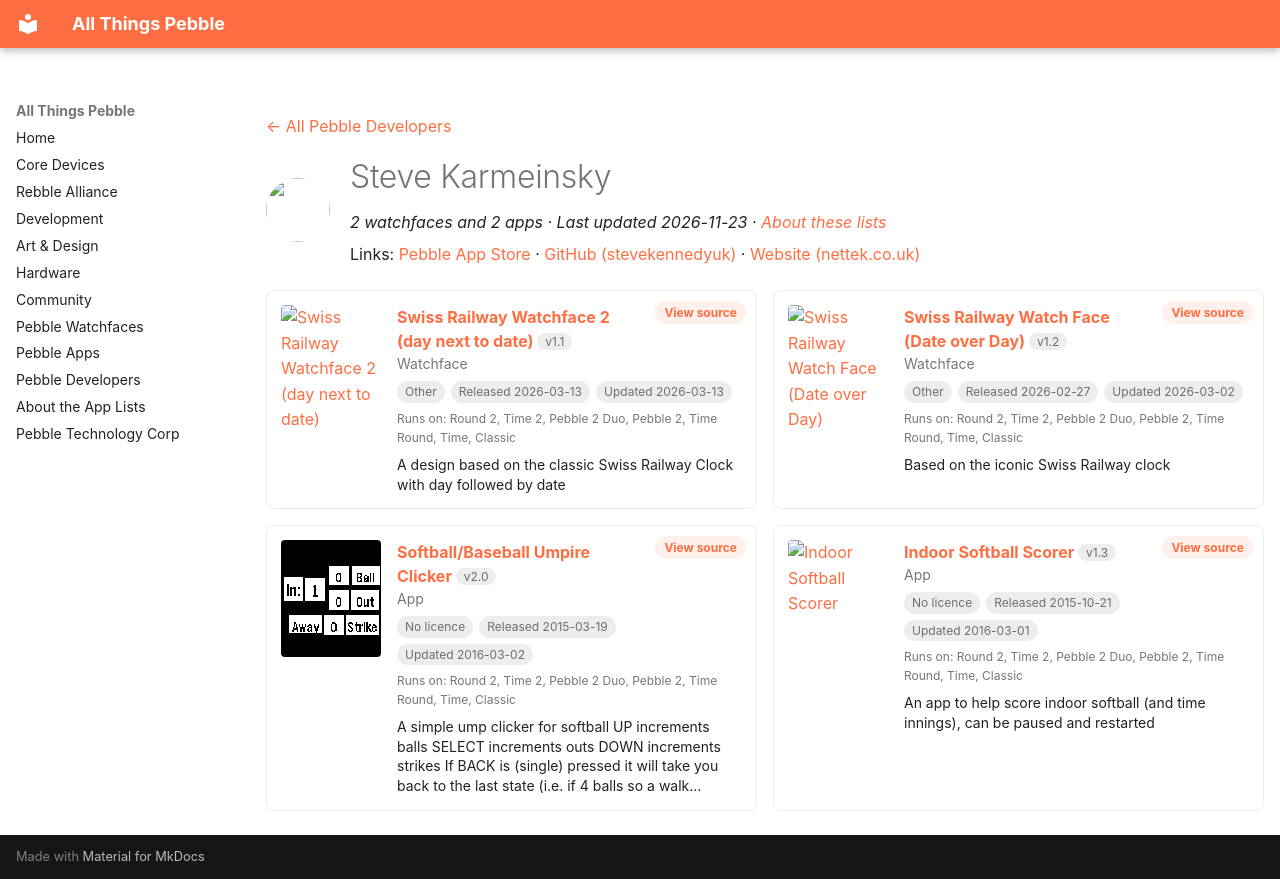

repository: saltedlolly/all-things-pebble · page: developers/steve-karmeinsky.html · generator: mkdocs

---
title: "Steve Karmeinsky"
hide:
  - toc
---

<!-- Generated by scripts/update_app_directory.py: do not edit by hand -->
[← All Pebble Developers](../developers.md)

<div class="dev-header" markdown>
<img class="dev-avatar" src="https://github.com/stevekennedyuk.png?size=128" alt="" width="64" height="64" loading="lazy" onerror="this.remove()">
<div class="dev-intro" markdown>

# Steve Karmeinsky

*2 watchfaces and 2 apps · Last updated 2026-11-23 · [About these lists](../about-app-lists.md)*

Links: [Pebble App Store](https://apps.repebble.com/apps/dev/steve-karmeinsky_52e55acb6ff0da2ece000657) · [GitHub (stevekennedyuk)](https://github.com/stevekennedyuk) · [Website (nettek.co.uk)](https://nettek.co.uk)

</div>
</div>

<div class="dev-controls" data-search-exclude hidden>
<div class="dev-filter" role="group" aria-label="Show"><button type="button" data-filter="all" aria-pressed="true">All <span>4</span></button><button type="button" data-filter="watchface" aria-pressed="false">Watchfaces <span>2</span></button><button type="button" data-filter="watchapp" aria-pressed="false">Apps <span>2</span></button></div>
<label class="dev-sort">Sort by <select><option value="updated">Recently updated</option><option value="released">Newest release</option><option value="title">A–Z</option></select></label>
</div>

<div class="app-grid dev-apps" data-search-exclude>
<div class="app-card" data-type="watchface" data-title="swiss railway watchface 2 (day next to date)" data-released="2026-03-13" data-updated="2026-03-13">
<a class="app-shot" href="https://apps.repebble.com/78798fba27ff4decac4355cb" data-search-exclude><img src="../images/apps/78798fba27ff4decac4355cb.png" alt="Swiss Railway Watchface 2 (day next to date)" loading="lazy"></a>
<div class="app-info">
<h2 class="app-name" id="app-78798fba27ff4decac4355cb"><a href="https://apps.repebble.com/78798fba27ff4decac4355cb">Swiss Railway Watchface 2 (day next to date)</a> <span class="app-version" title="Latest version" data-search-exclude>v1.1</span></h2>
<a class="app-source" href="https://github.com/stevekennedyuk/SwissRailwayWatch2" title="Source code" data-search-exclude>View source</a>
<div class="app-dev">Watchface</div>
<div class="app-tags" data-search-exclude><span class="app-licence app-licence--none" title="Licence">Other</span> <span title="First published in the app store">Released 2026-03-13</span> <span title="Latest release in the app store">Updated 2026-03-13</span></div>
<div class="app-watches" title="Supported watches" data-search-exclude>Runs on: Round 2, Time 2, Pebble 2 Duo, Pebble 2, Time Round, Time, Classic</div>
<p class="app-desc">A design based on the classic Swiss Railway Clock with day followed by date</p>
</div>
</div>
<div class="app-card" data-type="watchface" data-title="swiss railway watch face (date over day)" data-released="2026-02-27" data-updated="2026-03-02">
<a class="app-shot" href="https://apps.repebble.com/fa268ce41bde414c87f52899" data-search-exclude><img src="../images/apps/fa268ce41bde414c87f52899.png" alt="Swiss Railway Watch Face (Date over Day)" loading="lazy"></a>
<div class="app-info">
<h2 class="app-name" id="app-fa268ce41bde414c87f52899"><a href="https://apps.repebble.com/fa268ce41bde414c87f52899">Swiss Railway Watch Face (Date over Day)</a> <span class="app-version" title="Latest version" data-search-exclude>v1.2</span></h2>
<a class="app-source" href="https://github.com/stevekennedyuk/SwissRailwayWatch" title="Source code" data-search-exclude>View source</a>
<div class="app-dev">Watchface</div>
<div class="app-tags" data-search-exclude><span class="app-licence app-licence--none" title="Licence">Other</span> <span title="First published in the app store">Released 2026-02-27</span> <span title="Latest release in the app store">Updated 2026-03-02</span></div>
<div class="app-watches" title="Supported watches" data-search-exclude>Runs on: Round 2, Time 2, Pebble 2 Duo, Pebble 2, Time Round, Time, Classic</div>
<p class="app-desc">Based on the iconic Swiss Railway clock</p>
</div>
</div>
<div class="app-card" data-type="watchapp" data-title="softball/baseball umpire clicker" data-released="2015-03-19" data-updated="2016-03-02">
<a class="app-shot" href="https://apps.repebble.com/550b1131ad7be0af4900003e" data-search-exclude><img src="../images/apps/550b1131ad7be0af4900003e.png" alt="Softball/Baseball Umpire Clicker" loading="lazy"></a>
<div class="app-info">
<h2 class="app-name" id="app-550b1131ad7be0af4900003e"><a href="https://apps.repebble.com/550b1131ad7be0af4900003e">Softball/Baseball Umpire Clicker</a> <span class="app-version" title="Latest version" data-search-exclude>v2.0</span></h2>
<a class="app-source" href="https://github.com/stevekennedyuk/SoftballUmpClicker" title="Source code" data-search-exclude>View source</a>
<div class="app-dev">App</div>
<div class="app-tags" data-search-exclude><span class="app-licence app-licence--none" title="Licence">No licence</span> <span title="First published in the app store">Released 2015-03-19</span> <span title="Latest release in the app store">Updated 2016-03-02</span></div>
<div class="app-watches" title="Supported watches" data-search-exclude>Runs on: Round 2, Time 2, Pebble 2 Duo, Pebble 2, Time Round, Time, Classic</div>
<p class="app-desc">A simple ump clicker for softball UP increments balls SELECT increments outs DOWN increments strikes If BACK is (single) pressed it will take you back to the last state (i.e. if 4 balls so a walk…</p>
</div>
</div>
<div class="app-card" data-type="watchapp" data-title="indoor softball scorer" data-released="2015-10-21" data-updated="2016-03-01">
<a class="app-shot" href="https://apps.repebble.com/5627b6cbcf5a8e00c600005f" data-search-exclude><img src="../images/apps/5627b6cbcf5a8e00c600005f.png" alt="Indoor Softball Scorer" loading="lazy"></a>
<div class="app-info">
<h2 class="app-name" id="app-5627b6cbcf5a8e00c600005f"><a href="https://apps.repebble.com/5627b6cbcf5a8e00c600005f">Indoor Softball Scorer</a> <span class="app-version" title="Latest version" data-search-exclude>v1.3</span></h2>
<a class="app-source" href="https://github.com/stevekennedyuk/IndoorSoftballScoring" title="Source code" data-search-exclude>View source</a>
<div class="app-dev">App</div>
<div class="app-tags" data-search-exclude><span class="app-licence app-licence--none" title="Licence">No licence</span> <span title="First published in the app store">Released 2015-10-21</span> <span title="Latest release in the app store">Updated 2016-03-01</span></div>
<div class="app-watches" title="Supported watches" data-search-exclude>Runs on: Round 2, Time 2, Pebble 2 Duo, Pebble 2, Time Round, Time, Classic</div>
<p class="app-desc">An app to help score indoor softball (and time innings), can be paused and restarted</p>
</div>
</div>
</div>
